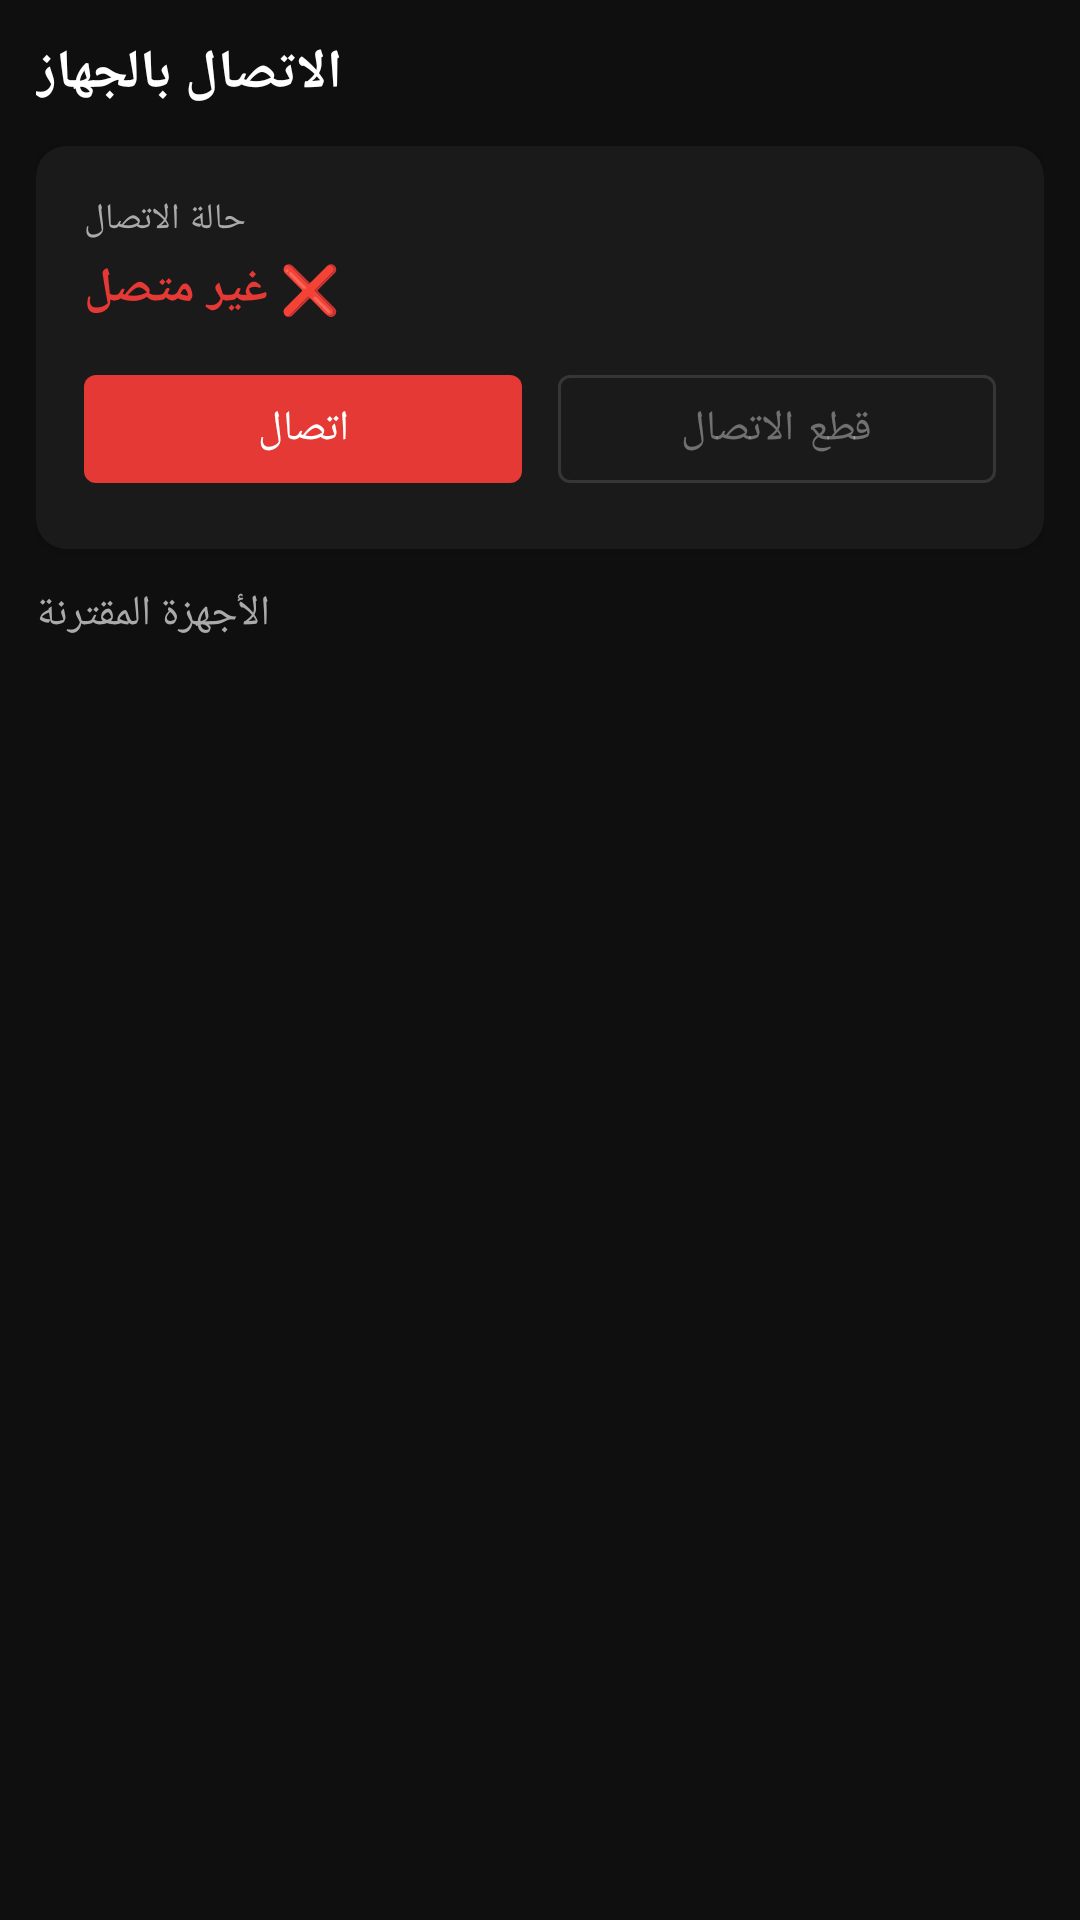

Android layout source for this screen:
<!-- AndroidManifest.xml: application theme Theme.CamryOBD -->
<!-- res/layout/fragment_settings.xml -->
<?xml version="1.0" encoding="utf-8"?>
<LinearLayout xmlns:android="http://schemas.android.com/apk/res/android"
    android:layout_width="match_parent"
    android:layout_height="match_parent"
    android:orientation="vertical"
    android:background="@color/bg_dark"
    android:padding="12dp">

    <TextView
        android:layout_width="wrap_content"
        android:layout_height="wrap_content"
        android:text="الاتصال بالجهاز"
        android:textColor="@color/text_primary"
        android:textSize="18sp"
        android:textStyle="bold"
        android:layout_marginBottom="12dp" />

    
    <androidx.cardview.widget.CardView
        xmlns:app="http://schemas.android.com/apk/res-auto"
        android:layout_width="match_parent"
        android:layout_height="wrap_content"
        android:layout_marginBottom="12dp"
        app:cardBackgroundColor="@color/surface_dark"
        app:cardCornerRadius="10dp">

        <LinearLayout
            android:layout_width="match_parent"
            android:layout_height="wrap_content"
            android:orientation="vertical"
            android:padding="16dp">

            <TextView
                android:layout_width="wrap_content"
                android:layout_height="wrap_content"
                android:text="حالة الاتصال"
                android:textColor="@color/text_secondary"
                android:textSize="12sp" />

            <TextView
                android:id="@+id/tv_connection_state"
                android:layout_width="wrap_content"
                android:layout_height="wrap_content"
                android:text="❌ غير متصل"
                android:textColor="@color/disconnected"
                android:textSize="16sp"
                android:textStyle="bold"
                android:layout_marginTop="4dp" />

            <LinearLayout
                android:layout_width="match_parent"
                android:layout_height="wrap_content"
                android:orientation="horizontal"
                android:layout_marginTop="12dp">

                <com.google.android.material.button.MaterialButton
                    android:id="@+id/btn_connect"
                    android:layout_width="0dp"
                    android:layout_height="wrap_content"
                    android:layout_weight="1"
                    android:layout_marginEnd="6dp"
                    android:text="اتصال"
                    style="@style/Widget.MaterialComponents.Button" />

                <com.google.android.material.button.MaterialButton
                    android:id="@+id/btn_disconnect"
                    android:layout_width="0dp"
                    android:layout_height="wrap_content"
                    android:layout_weight="1"
                    android:layout_marginStart="6dp"
                    android:text="قطع الاتصال"
                    android:enabled="false"
                    style="@style/Widget.MaterialComponents.Button.OutlinedButton" />
            </LinearLayout>
        </LinearLayout>
    </androidx.cardview.widget.CardView>

    
    <TextView
        android:layout_width="wrap_content"
        android:layout_height="wrap_content"
        android:text="الأجهزة المقترنة"
        android:textColor="@color/text_secondary"
        android:textSize="14sp"
        android:layout_marginBottom="8dp" />

    <TextView
        android:id="@+id/tv_no_devices"
        android:layout_width="match_parent"
        android:layout_height="wrap_content"
        android:text="لا توجد أجهزة بلوتوث مقترنة\nقم باقتران جهاز ELM327 من إعدادات البلوتوث"
        android:textColor="@color/text_hint"
        android:gravity="center"
        android:padding="16dp"
        android:visibility="gone" />

    <ListView
        android:id="@+id/list_devices"
        android:layout_width="match_parent"
        android:layout_height="0dp"
        android:layout_weight="1"
        android:divider="@color/surface_light"
        android:dividerHeight="1dp"
        android:choiceMode="singleChoice" />

</LinearLayout>
<!-- resources referenced by this layout -->
<resources>
  <color name="bg_dark">#0F0F0F</color>
  <color name="disconnected">#E53935</color>
  <color name="surface_dark">#1A1A1A</color>
  <color name="surface_light">#2A2A2A</color>
  <color name="text_hint">#666666</color>
  <color name="text_primary">#FFFFFF</color>
  <color name="text_secondary">#AAAAAA</color>
  <style name="Theme.CamryOBD" parent="Theme.MaterialComponents.DayNight.NoActionBar">
          <item name="colorPrimary">@color/primary_red</item>
          <item name="colorPrimaryVariant">@color/primary_red_dark</item>
          <item name="colorOnPrimary">@color/white</item>
          <item name="colorSecondary">@color/accent_blue</item>
          <item name="colorOnSecondary">@color/white</item>
          <item name="android:colorBackground">@color/bg_dark</item>
          <item name="colorSurface">@color/surface_dark</item>
          <item name="colorOnSurface">@color/text_primary</item>
          <item name="android:windowBackground">@color/bg_dark</item>
          <item name="android:statusBarColor">@color/surface_dark</item>
          <item name="android:navigationBarColor">@color/surface_dark</item>
      </style>
  <color name="primary_red">#E53935</color>
  <color name="primary_red_dark">#B71C1C</color>
  <color name="white">#FFFFFFFF</color>
  <color name="accent_blue">#1E88E5</color>
</resources>
